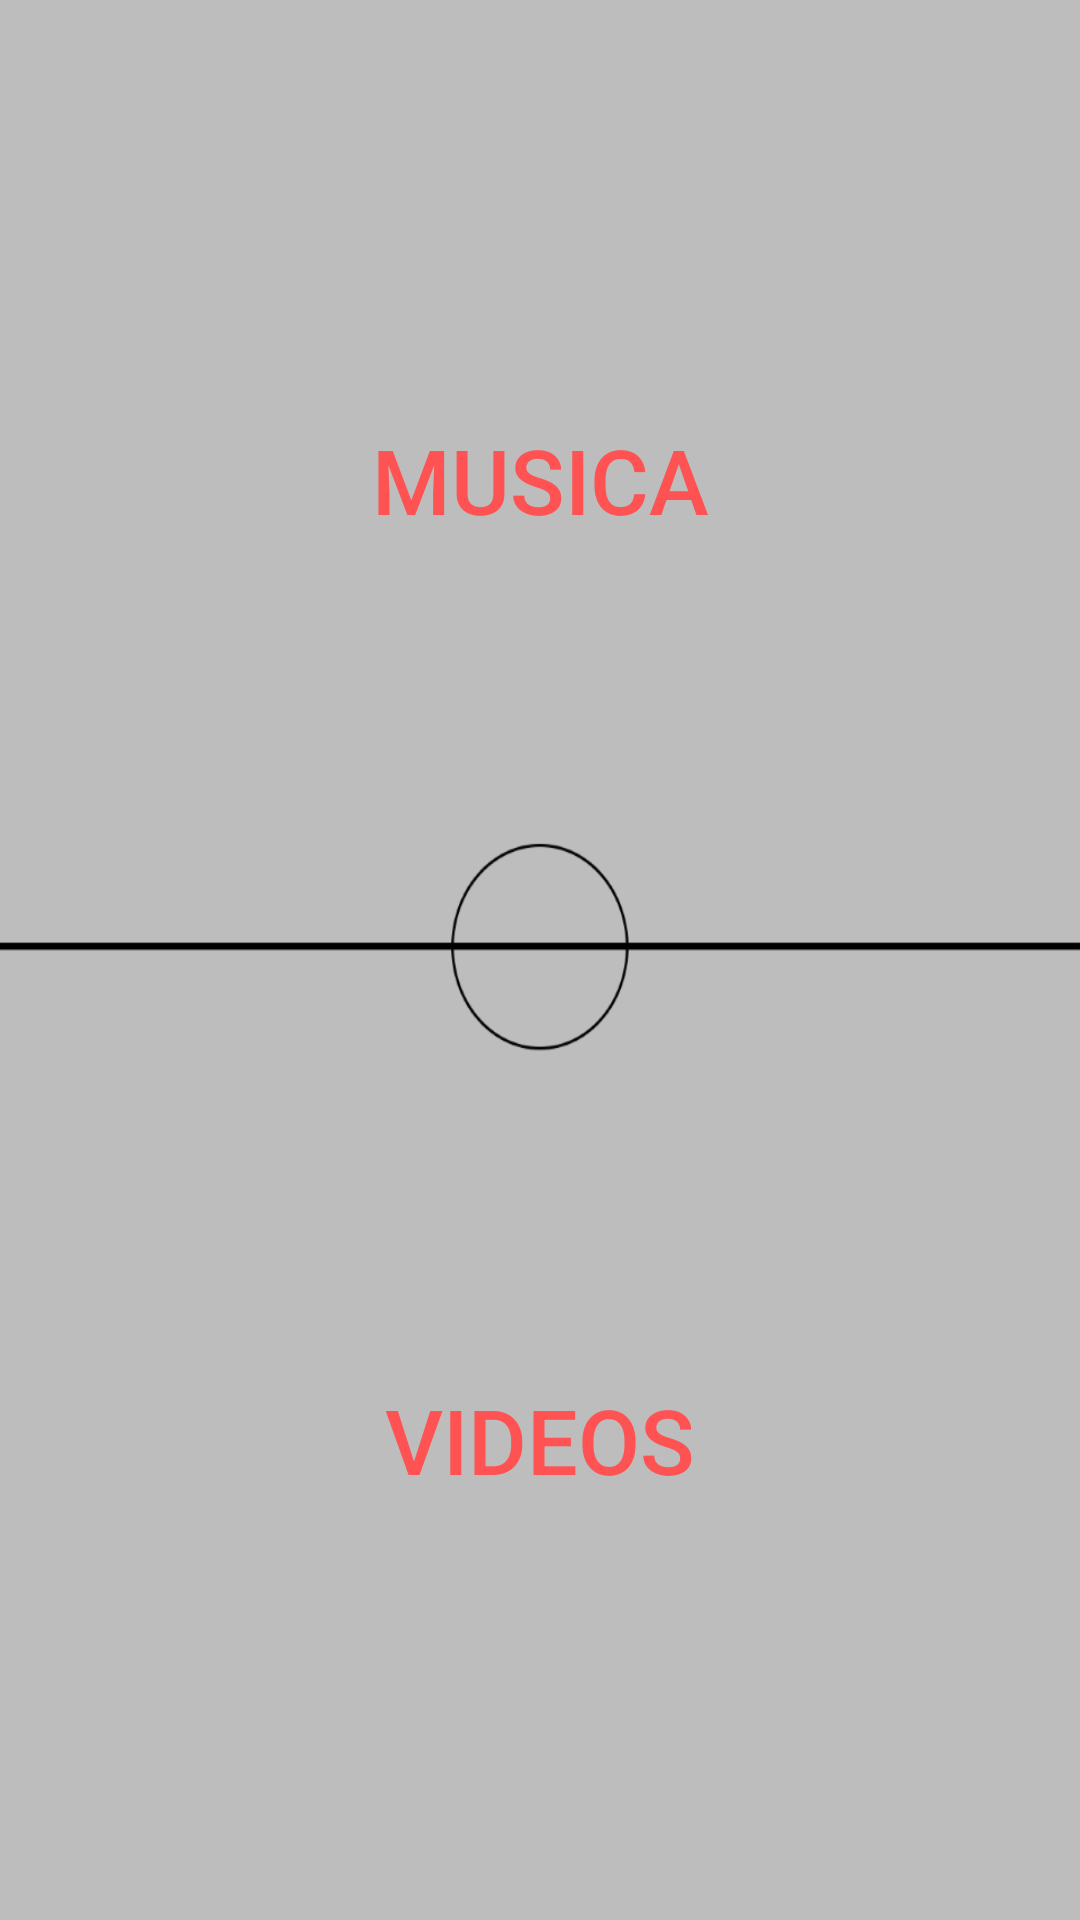

Write the Android layout XML for this screen, with the resource values it uses.
<!-- AndroidManifest.xml: application theme AppTheme -->
<!-- res/layout/activity_seleccion.xml -->
<?xml version="1.0" encoding="utf-8"?>
<TableLayout xmlns:android="http://schemas.android.com/apk/res/android" xmlns:tools="http://schemas.android.com/tools"
    xmlns:app="http://schemas.android.com/apk/res-auto"
    android:layout_width="fill_parent"
    android:layout_height="fill_parent"
    tools:context=".SeleccionActivity"
    android:background="@drawable/fondo_seleccion"
    android:stretchColumns="*"
    android:layout_weight="1">

    <TableRow
        android:layout_height="0dp"
        android:layout_weight="1">

        <RelativeLayout
            android:layout_height="match_parent"
            android:layout_width="match_parent">

            <Button
                android:id="@+id/botonMusica"
                android:text="@string/musica"
                style="@style/botonesSeleccion"
                android:onClick="seleccionarTipo"
                />

        </RelativeLayout>
    </TableRow>

    <TableRow
        android:layout_height="0dp"
        android:layout_weight="1">

        <RelativeLayout
            android:layout_height="match_parent"
            android:layout_width="match_parent">

            <Button
                android:id="@+id/botonVideos"
                android:text="@string/videos"
                style="@style/botonesSeleccion"
                android:onClick="seleccionarTipo"/>

        </RelativeLayout>
    </TableRow>

</TableLayout>
<!-- resources referenced by this layout -->
<resources>
  <!-- drawable fondo_seleccion: png bitmap (drawable-hdpi, 5894 bytes) -->
  <string name="musica">MUSICA</string>
  <string name="videos">VIDEOS</string>
  <style name="botonesSeleccion">
          <item name="android:layout_width">200dp</item>
          <item name="android:layout_height">100dp</item>
          <item name="android:layout_centerHorizontal">true</item>
          <item name="android:layout_centerVertical">true</item>
          <item name="android:textSize">30sp</item>
          <item name="android:background">@drawable/botones_seleccion</item>
          <item name="android:textColor">@color/colorAccent</item>
      </style>
  <style name="AppTheme" parent="Theme.AppCompat.Light.DarkActionBar">
          
          <item name="colorPrimary">@color/colorPrimary</item>
          <item name="colorPrimaryDark">@color/colorPrimaryDark</item>
          <item name="colorAccent">@color/colorAccent</item>
      </style>
  <color name="colorAccent">#FF5252</color>
  <color name="colorPrimary">#9E9E9E</color>
  <color name="colorPrimaryDark">#616161</color>
</resources>
